4-way image classification set "bild_daten" from GitHub (kattyterra/Gewebeklassifikation_PyTorch); label vocabulary: epithel, Snp, stroma, xtra.

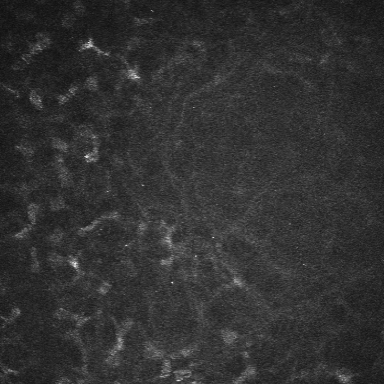
Label: stroma

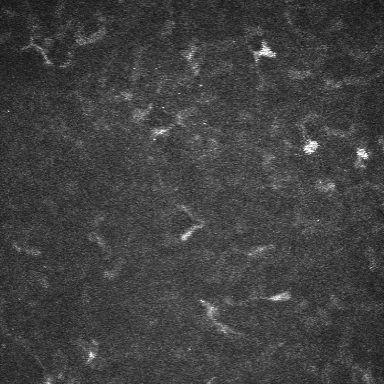
Label: stroma

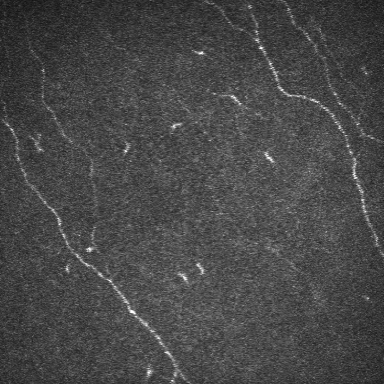
Label: Snp

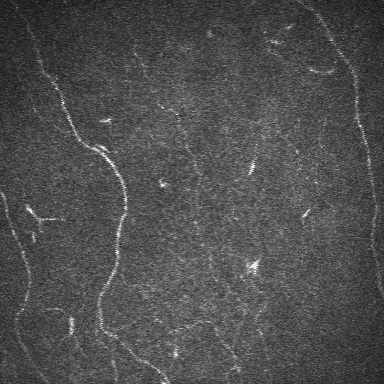
Label: Snp

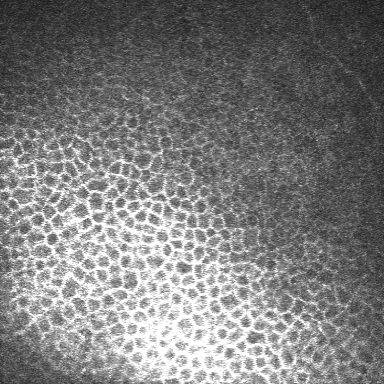
Label: epithel

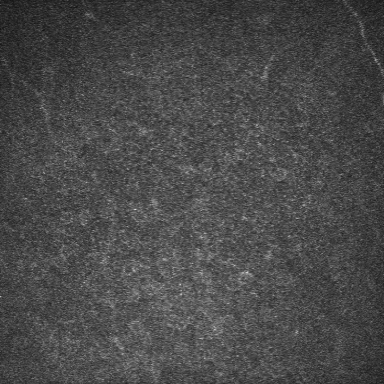
Label: epithel
